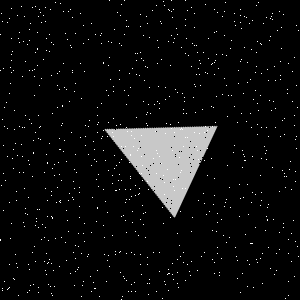

The file beside this chart, header and first rows:
Type, X, Y
Salt, 38, 138
Salt, 281, 48
Salt, 85, 145
Salt, 57, 85
Salt, 9, 93
Salt, 147, 181
Salt, 29, 70
Salt, 25, 213
Salt, 148, 104
Salt, 183, 109
Salt, 266, 150
Salt, 172, 274
Salt, 258, 110
Salt, 217, 247
Salt, 212, 259
Salt, 147, 125
Salt, 217, 253
Salt, 214, 178
Salt, 200, 63
Salt, 28, 197
Salt, 152, 10
Salt, 88, 154
Salt, 244, 156
Salt, 205, 72
Salt, 64, 140
Salt, 4, 281
Salt, 18, 38
Salt, 11, 60
Salt, 261, 158
Salt, 165, 133
Salt, 90, 276
Salt, 147, 23
Salt, 255, 227
Salt, 250, 113
Salt, 129, 199
Salt, 247, 260
Salt, 61, 237
Salt, 234, 145
Salt, 121, 159
Salt, 121, 299
Salt, 121, 146
Salt, 270, 268
Salt, 115, 251
Salt, 126, 26
Salt, 109, 0
Salt, 4, 107
Salt, 157, 40
Salt, 174, 190
Salt, 162, 298
Salt, 171, 35
Salt, 166, 123
Salt, 149, 279
Salt, 243, 93
Salt, 231, 40
Salt, 40, 139
Salt, 77, 269
Salt, 57, 107
Salt, 40, 12
Salt, 10, 67
Salt, 134, 254
... 1,740 more rows
